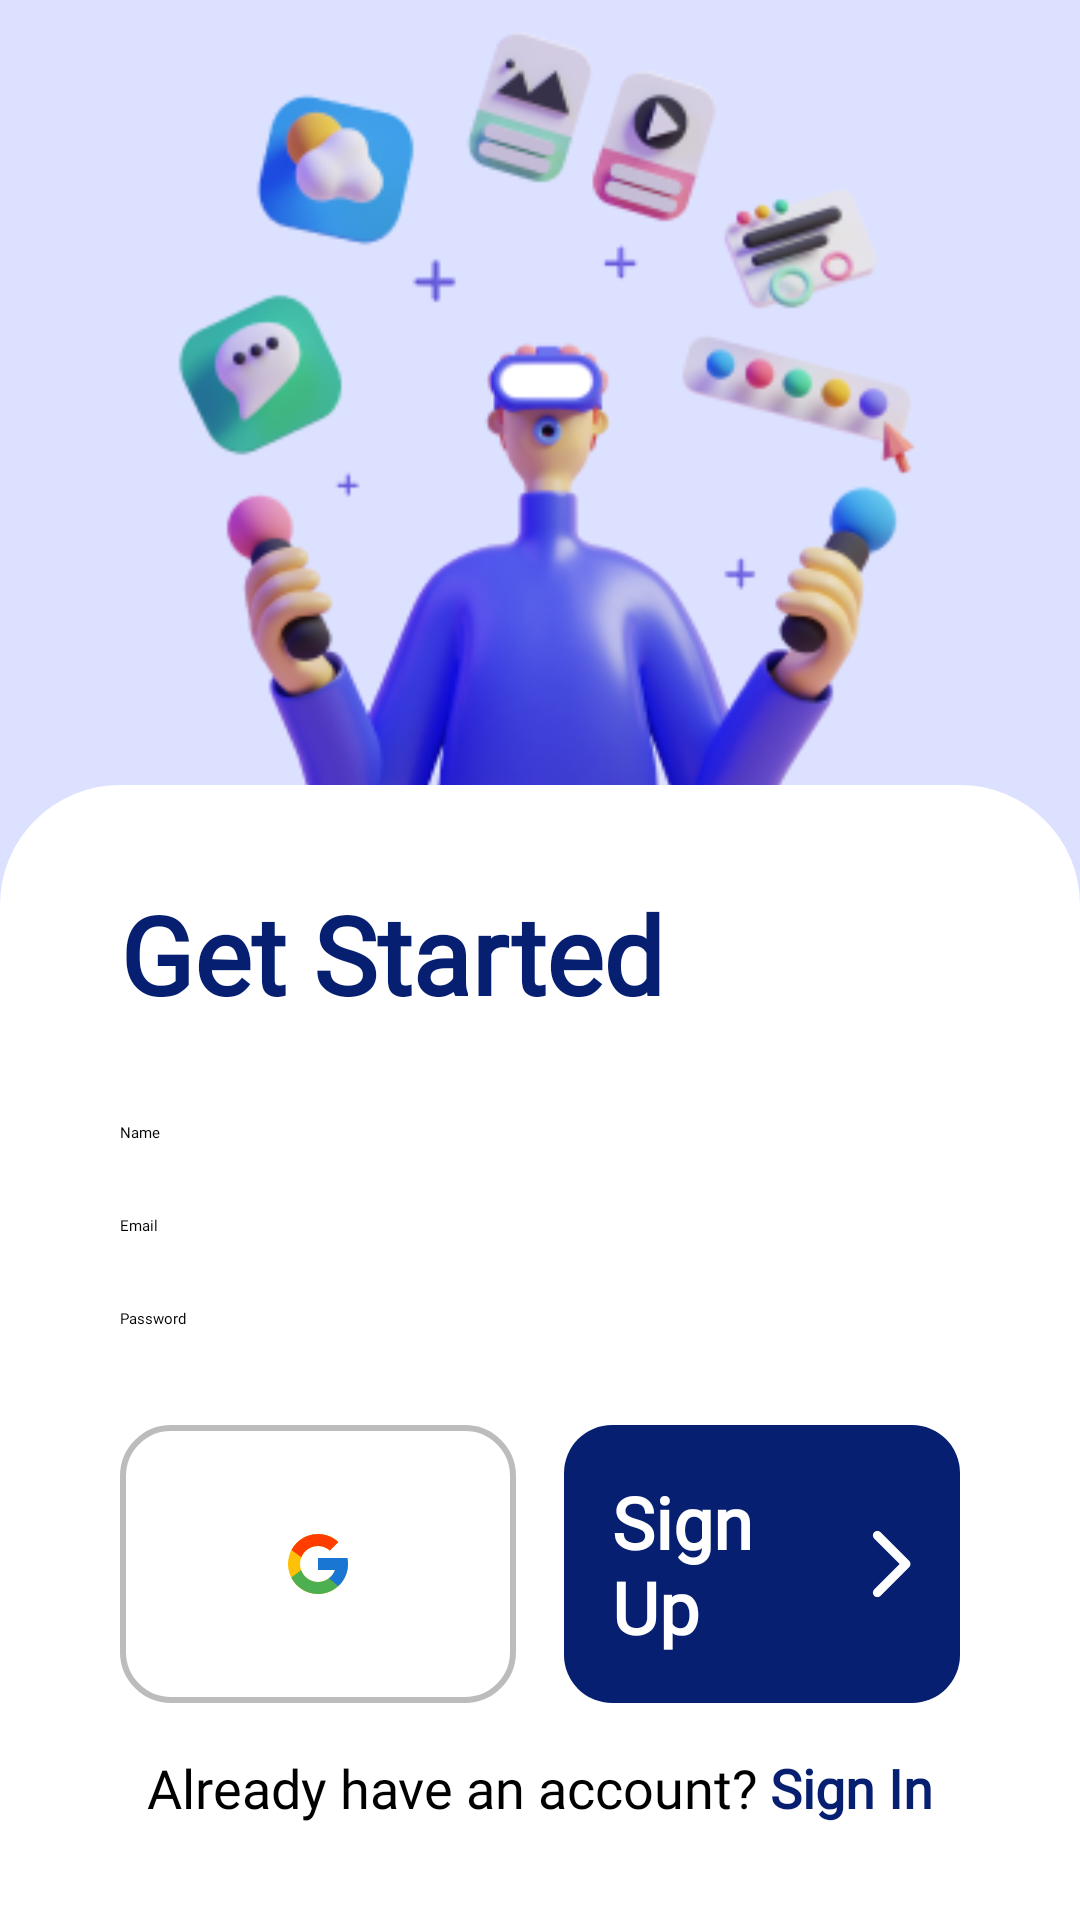

Produce the Android XML layout that renders to this screen, including the resource entries it uses.
<!-- AndroidManifest.xml: application theme Theme.TaskMasterTest -->
<!-- res/layout/activity_sign_up.xml -->
<?xml version="1.0" encoding="utf-8"?>
<androidx.constraintlayout.widget.ConstraintLayout xmlns:android="http://schemas.android.com/apk/res/android"
    xmlns:app="http://schemas.android.com/apk/res-auto"
    xmlns:tools="http://schemas.android.com/tools"
    android:layout_width="match_parent"
    android:layout_height="match_parent"
    tools:context=".sign.SignUpActivity"
    android:background="@color/lightblue_200">

    <androidx.constraintlayout.widget.ConstraintLayout
        android:id="@+id/constraintLayout"
        android:layout_width="match_parent"
        android:layout_height="wrap_content"
        android:background="@drawable/bg_shape_signup"
        android:elevation="60dp"
        android:paddingVertical="32dp"
        app:layout_constraintBottom_toBottomOf="parent"
        app:layout_constraintEnd_toEndOf="parent"
        app:layout_constraintStart_toStartOf="parent">

        <TextView
            android:id="@+id/textView"
            android:layout_width="wrap_content"
            android:layout_height="wrap_content"
            android:layout_marginHorizontal="40dp"
            android:layout_marginBottom="32dp"
            android:text="@string/get_started"
            android:textColor="@color/blue_500"
            android:textSize="36sp"
            android:textStyle="bold"
            android:fontFamily="@font/poppins_medium"
            app:layout_constraintBottom_toTopOf="@id/et_name_up"
            app:layout_constraintStart_toStartOf="parent" />

        <EditText
            android:id="@+id/et_name_up"
            android:layout_width="match_parent"
            android:layout_height="wrap_content"
            android:layout_marginHorizontal="40dp"
            android:layout_marginBottom="24dp"
            android:hint="@string/name"
            android:inputType="textPersonName"
            android:fontFamily="@font/poppins_medium"
            app:layout_constraintBottom_toTopOf="@id/et_email_up"
            app:layout_constraintEnd_toEndOf="parent"
            app:layout_constraintStart_toStartOf="parent" />

        <EditText
            android:id="@+id/et_email_up"
            android:layout_width="match_parent"
            android:layout_height="wrap_content"
            android:layout_marginHorizontal="40dp"
            android:layout_marginBottom="24dp"
            android:hint="Email"
            android:inputType="textEmailAddress"
            android:fontFamily="@font/poppins_medium"
            app:layout_constraintBottom_toTopOf="@id/et_password_up"
            app:layout_constraintEnd_toEndOf="parent"
            app:layout_constraintStart_toStartOf="parent" />

        <EditText
            android:id="@+id/et_password_up"
            android:layout_width="match_parent"
            android:layout_height="wrap_content"
            android:layout_marginHorizontal="40dp"
            android:layout_marginBottom="32dp"
            android:hint="@string/password"
            android:inputType="textPassword"
            android:fontFamily="@font/poppins_medium"
            app:layout_constraintBottom_toTopOf="@+id/container_button"
            app:layout_constraintEnd_toEndOf="parent"
            app:layout_constraintStart_toStartOf="parent" />



        <com.google.android.material.progressindicator.CircularProgressIndicator
            android:id="@+id/spinner_signup"
            android:layout_width="wrap_content"
            android:layout_height="wrap_content"
            android:indeterminate="true"
            app:indicatorColor="@color/blue_500"
            android:visibility="invisible"
            app:layout_constraintBottom_toTopOf="@+id/container_button"
            app:layout_constraintEnd_toEndOf="parent"
            app:layout_constraintStart_toStartOf="parent"
            app:layout_constraintTop_toBottomOf="@+id/textView" />



        <LinearLayout
            android:id="@+id/container_button"
            android:layout_width="match_parent"
            android:layout_height="wrap_content"
            android:layout_marginHorizontal="40dp"
            android:layout_marginBottom="16dp"
            app:layout_constraintBottom_toTopOf="@+id/container"
            app:layout_constraintEnd_toEndOf="parent"
            app:layout_constraintStart_toStartOf="parent">

            <ImageView
                android:id="@+id/btn_google_signup"
                android:layout_width="match_parent"
                android:layout_height="match_parent"
                android:layout_weight="1"
                android:layout_marginEnd="8dp"
                android:background="@drawable/bg_shape_google"
                android:clickable="true"
                android:paddingHorizontal="56dp"
                android:paddingVertical="16dp"
                android:src="@drawable/ic_google" />

            <TextView
                android:id="@+id/btn_signup"
                android:layout_width="match_parent"
                android:layout_height="match_parent"
                android:layout_weight="1"
                android:layout_marginStart="8dp"
                android:background="@drawable/bg_shape_signup_btn"
                android:clickable="true"
                android:drawableRight="@drawable/ic_signup_arrow"
                android:drawablePadding="8dp"
                android:elevation="6dp"
                android:padding="16dp"
                android:text="Sign Up"
                android:textColor="@color/white"
                android:textSize="24dp"
                android:textStyle="bold"
                android:fontFamily="@font/poppins_semibold"
                app:layout_constraintBottom_toTopOf="@+id/container"
                app:layout_constraintEnd_toEndOf="parent"/>

        </LinearLayout>

        <LinearLayout
            android:id="@+id/container"
            android:layout_width="wrap_content"
            android:layout_height="wrap_content"
            android:orientation="horizontal"
            app:layout_constraintBottom_toBottomOf="parent"
            app:layout_constraintEnd_toEndOf="parent"
            app:layout_constraintStart_toStartOf="parent">

            <TextView
                android:id="@+id/textView2"
                android:layout_width="wrap_content"
                android:layout_height="wrap_content"
                android:layout_marginEnd="4dp"
                android:gravity="center_vertical"
                android:text="@string/already_have_an_account"
                android:textSize="18dp"
                android:fontFamily="@font/poppins_medium"/>

            <TextView
                android:id="@+id/btn_go_signin"
                android:layout_width="wrap_content"
                android:layout_height="wrap_content"
                android:text="Sign In"
                android:textSize="18dp"
                android:textColor="@color/blue_500"
                android:textStyle="bold"
                android:fontFamily="@font/poppins_semibold"
                android:clickable="true" />

        </LinearLayout>

    </androidx.constraintlayout.widget.ConstraintLayout>

    <ImageView
        android:layout_width="wrap_content"
        android:layout_height="wrap_content"
        android:src="@drawable/signup_image"
        app:layout_constraintBottom_toTopOf="@+id/constraintLayout"
        app:layout_constraintEnd_toEndOf="parent"
        app:layout_constraintStart_toStartOf="parent"
        app:layout_constraintTop_toTopOf="parent" />
</androidx.constraintlayout.widget.ConstraintLayout>
<!-- resources referenced by this layout -->
<resources>
  <color name="blue_500">#061f70</color>
  <color name="lightblue_200">#DCE1FF</color>
  <color name="white">#FFFFFFFF</color>
  <!-- drawable bg_shape_google (drawable) -->
  <?xml version="1.0" encoding="utf-8"?>
  <shape xmlns:android="http://schemas.android.com/apk/res/android" android:shape="rectangle">
      <corners
          android:radius="16dp">
      </corners>
      <solid
          android:color="@color/white">
      </solid>
      <stroke
          android:width="2dp"
          android:color="@color/grey_700">
      </stroke>
  </shape>
  <!-- drawable bg_shape_signup (drawable) -->
  <?xml version="1.0" encoding="utf-8"?>
  <shape xmlns:android="http://schemas.android.com/apk/res/android" android:shape="rectangle">
      <corners
          android:topLeftRadius="40dp"
          android:topRightRadius="40dp"
          android:bottomRightRadius="0dp"
          android:bottomLeftRadius="0dp">
      </corners>
      <solid
          android:color="@color/white">
      </solid>
  </shape>
  <!-- drawable bg_shape_signup_btn (drawable) -->
  <?xml version="1.0" encoding="utf-8"?>
  <shape xmlns:android="http://schemas.android.com/apk/res/android" android:shape="rectangle">
      <corners
          android:radius="16dp">
      </corners>
      <solid
          android:color="@color/blue_500">
      </solid>
  </shape>
  <!-- drawable ic_signup_arrow (drawable) -->
  <vector xmlns:android="http://schemas.android.com/apk/res/android"
      android:width="14dp"
      android:height="24dp"
      android:viewportWidth="14"
      android:viewportHeight="24">
    <path
        android:pathData="M13.0607,13.0607C13.6464,12.4749 13.6464,11.5251 13.0607,10.9393L3.5147,1.3934C2.9289,0.8076 1.9792,0.8076 1.3934,1.3934C0.8076,1.9792 0.8076,2.9289 1.3934,3.5147L9.8787,12L1.3934,20.4853C0.8076,21.0711 0.8076,22.0208 1.3934,22.6066C1.9792,23.1924 2.9289,23.1924 3.5147,22.6066L13.0607,13.0607ZM10,13.5L12,13.5L12,10.5L10,10.5L10,13.5Z"
        android:fillColor="#ffffff"/>
  </vector>
  <string name="already_have_an_account">Already have an account?</string>
  <string name="get_started">Get Started</string>
  <string name="name">Name</string>
  <string name="password">Password</string>
  <style name="Theme.TaskMasterTest" parent="Theme.MaterialComponents.DayNight.NoActionBar">
          
          <item name="colorPrimary">@color/blue_500</item>
          <item name="colorPrimaryVariant">@color/blue_700</item>
          <item name="colorOnPrimary">@color/white</item>
          
          <item name="colorSecondary">@color/grey_200</item>
          <item name="colorSecondaryVariant">@color/grey_700</item>
          <item name="colorOnSecondary">@color/black</item>
          
          <item name="android:statusBarColor" tools:targetApi="l">?attr/colorPrimaryVariant</item>
          
          <item name="android:colorBackground">@color/grey_200</item>
          <item name="colorAccent">@color/blue_500</item>
      </style>
  <color name="grey_700">#bcbcbc</color>
  <color name="blue_700">#000044</color>
  <color name="grey_200">#eeeeee</color>
  <color name="black">#FF000000</color>
</resources>
